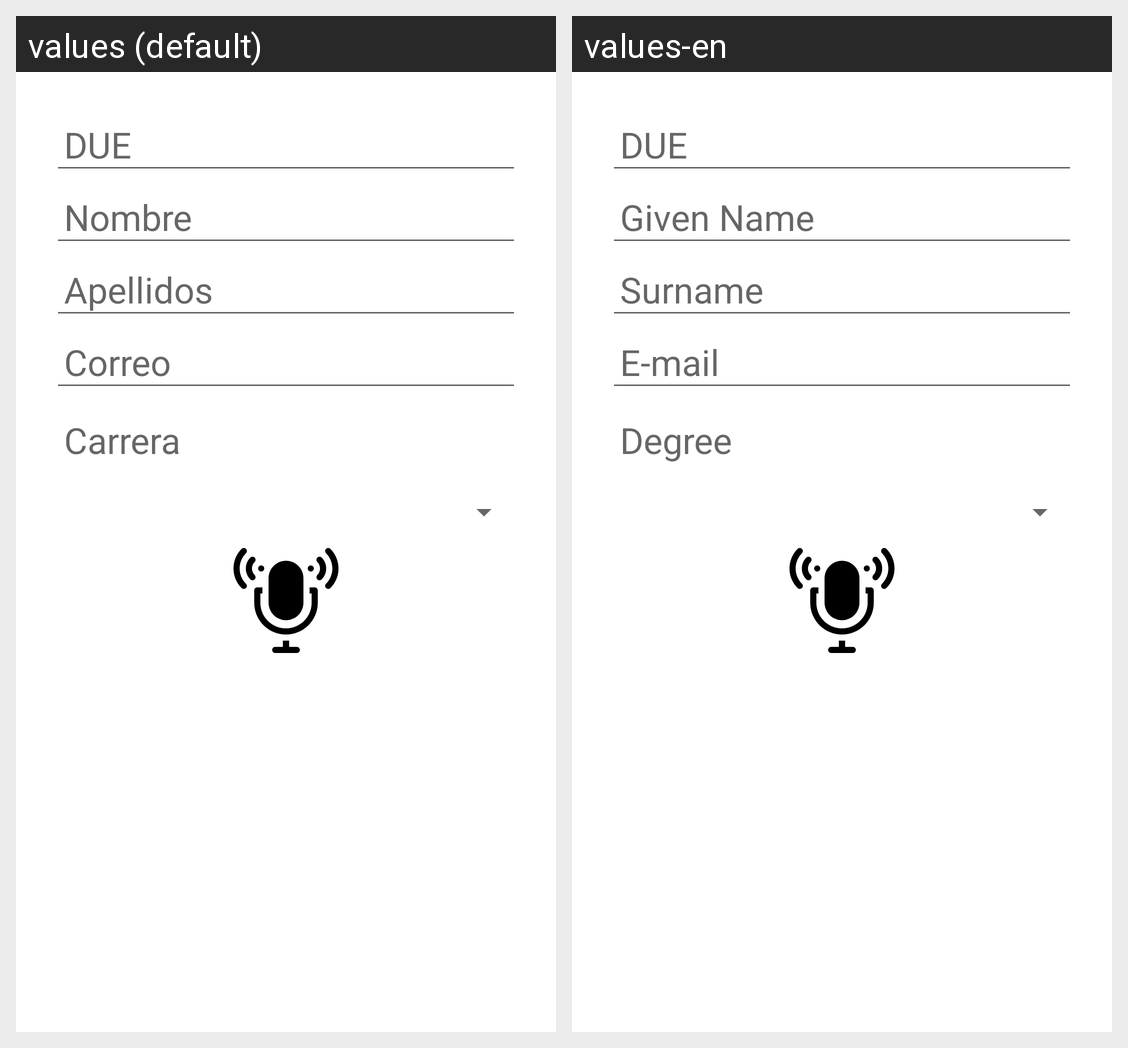

Here is an Android app screen in its default locale and in the app's own translations. Write out the translated-string differences for the strings that appear on this screen.
Android screen res/layout/activity_agregar_alumno.xml rendered under 2 locales, left to right: values (default), values-en. Device: Nexus 5 (rendered at 1080×1920; each locale shown at half size, 540×960, under a caption strip naming it); theme AppTheme.
Strings drawn on this screen, with the default value and each locale's value (text and hints the layout hard-codes, and strings that could not be matched under every locale, appear in the picture but are not listed):

carnet_addhint_Alumno
  values: DUE
  values-en: DUE  [not translated; the default value is used]

nombre_addhint_Alumno
  values: Nombre
  values-en: Given Name

apellidos_addhint_Alumno
  values: Apellidos
  values-en: Surname

correo_addhint_Alumno
  values: Correo
  values-en: E-mail

carrera_addhint_Alumno
  values: Carrera
  values-en: Degree
